Run: headless pygame with SDL's dummy video driver; simulated clock (each Clock.tick advances the game by its frame time, no real sleeping); random seed 0; keys injected as events and as key.get_pressed() state; no mouse input.
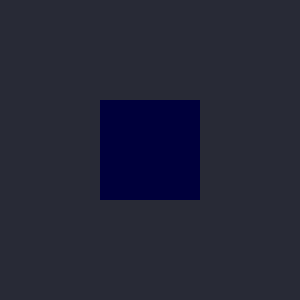
Frame 1 of 4 · flips 1–60 · no input
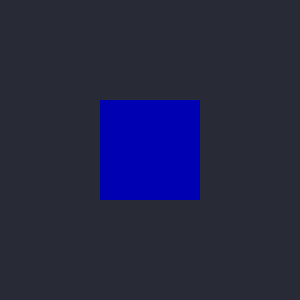
Frame 2 of 4 · flips 61–180 · tapped SPACE, RETURN · held RIGHT (→), D
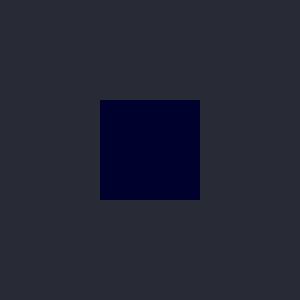
Frame 3 of 4 · flips 181–300 · held DOWN (↓), S
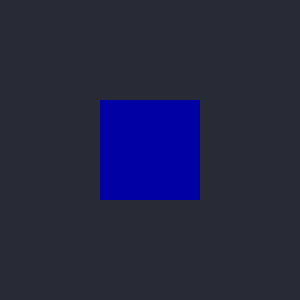
Frame 4 of 4 · flips 301–420 · held LEFT (←), A, UP (↑), W

The pygame program that drew these frames:

import pygame
import sys

frame_size_x = 300
frame_size_y = 300

#initialize the window
speed = 200
square_size= 100
r =0
b =0
g = 0
#color 
black = pygame.Color(40,42,54)
red = pygame.Color(255,85,85)
current_color = pygame.Color(0,100,0)
previous_color = pygame.Color(0,0,0)
pygame.display.set_caption("RGB_Color_Testing")
game_window = pygame.display.set_mode([frame_size_x,frame_size_y])
fps_controller = pygame.time.Clock()

#Super loop
while True:
    for event in pygame.event.get():
        if event.type ==pygame.QUIT:
            pygame.quit()
            sys.exit()
    
    current_color = pygame.Color(r,g,b)
    color = pygame.Color.lerp(previous_color,current_color,.5)
    game_window.fill(black)
    pygame.draw.rect(game_window, color, pygame.Rect(100,100, square_size, square_size))
   
    if b<255:
        b += 1
    if b==255 and g <255:
        g += 1
        b = 0
    if g == 255:
        r += 1
        b = 0
        g = 0
    if r == 255:
        r=0
        g=0
        b=0
    previous_color = pygame.Color(r,g,b)
    #print(current_color)
    pygame.display.update()
    fps_controller.tick(speed)
